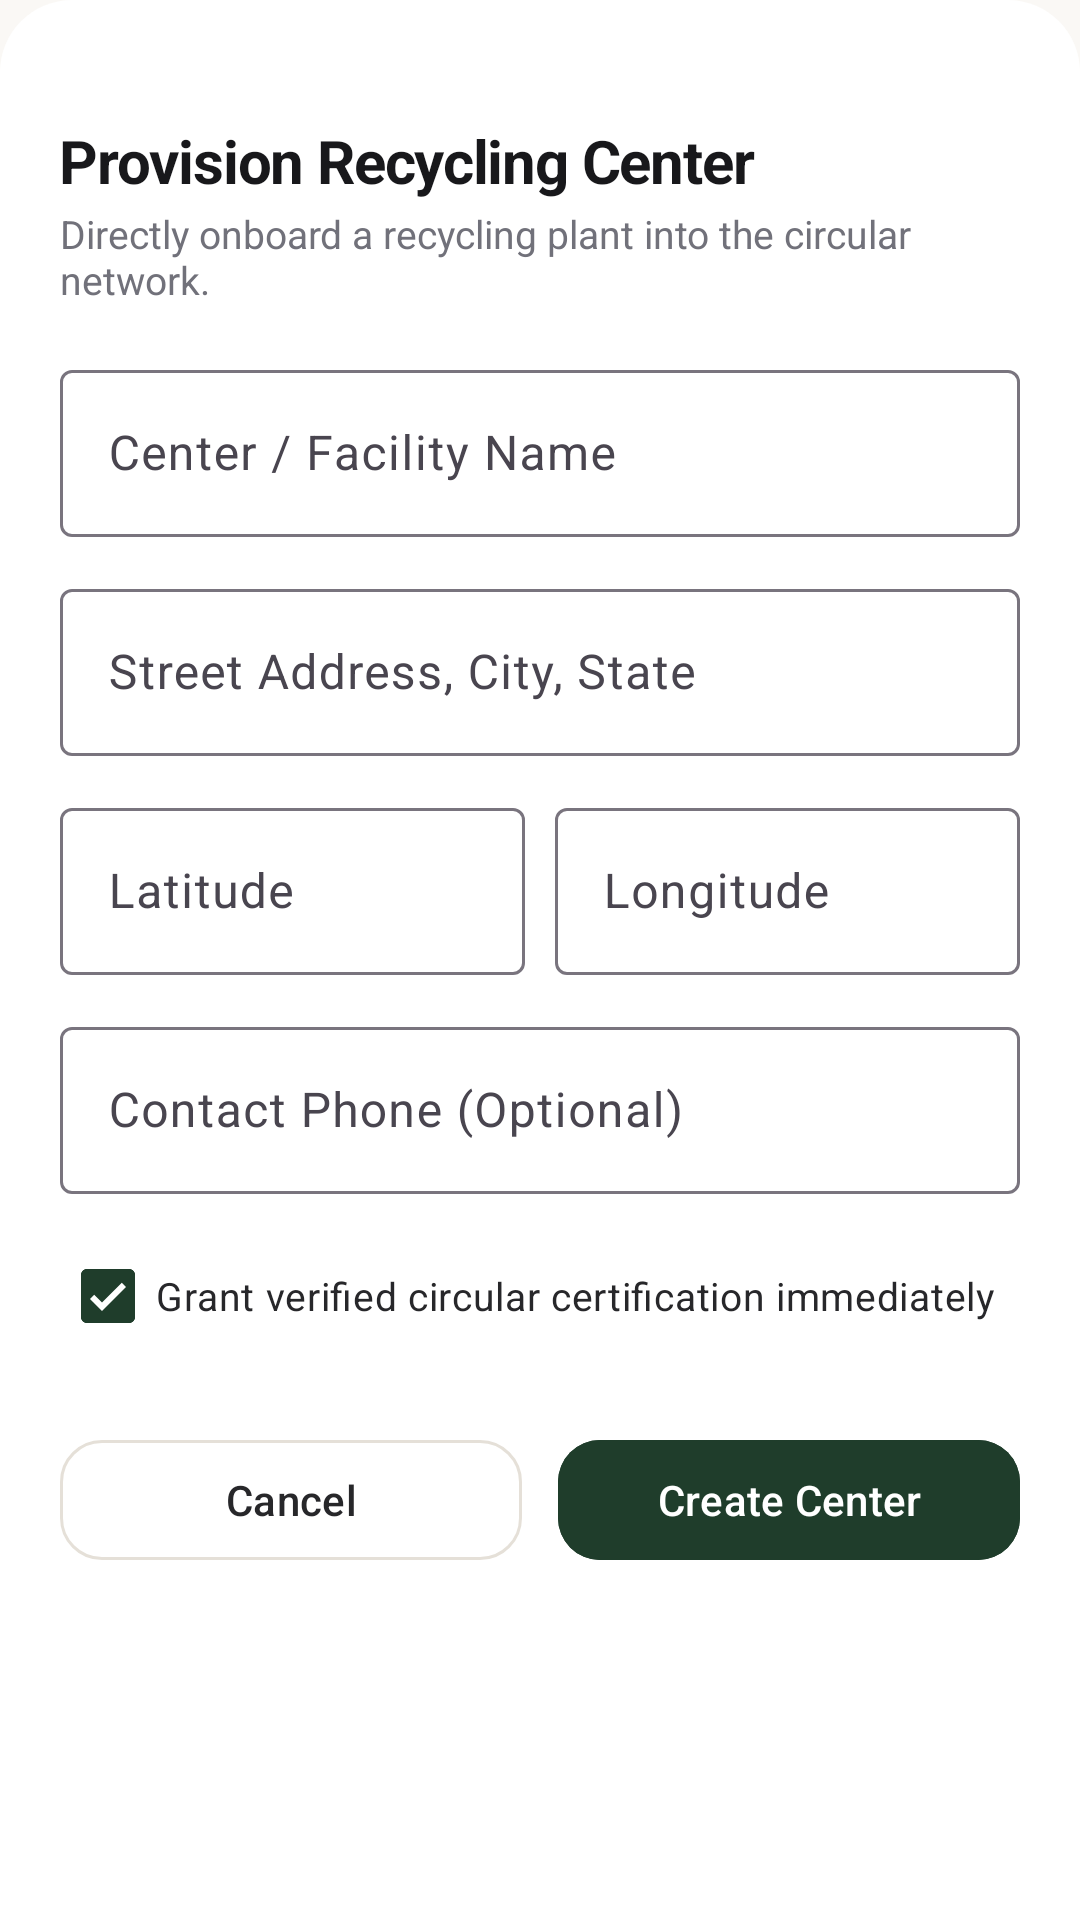

Here is an Android app screen rendered from its layout file. Give the layout XML and the strings, colors and styles it references.
<!-- AndroidManifest.xml: application theme Theme.EWasteTracking -->
<!-- res/layout/dialog_add_facility.xml -->
<?xml version="1.0" encoding="utf-8"?>
<androidx.core.widget.NestedScrollView
    xmlns:android="http://schemas.android.com/apk/res/android"
    xmlns:app="http://schemas.android.com/apk/res-auto"
    android:layout_width="match_parent"
    android:layout_height="wrap_content"
    android:background="@drawable/bg_sheet_top_rounded">

    <LinearLayout
        android:layout_width="match_parent"
        android:layout_height="wrap_content"
        android:orientation="vertical"
        android:padding="20dp">

        
        <View
            android:layout_width="40dp"
            android:layout_height="4dp"
            android:layout_gravity="center_horizontal"
            android:layout_marginBottom="16dp"
            android:background="@drawable/bg_status_pill"
            android:backgroundTint="@color/divider_color" />

        <TextView
            android:layout_width="wrap_content"
            android:layout_height="wrap_content"
            android:text="Provision Recycling Center"
            android:textColor="@color/text_headline"
            android:textSize="20sp"
            android:textStyle="bold"
            android:letterSpacing="-0.02" />

        <TextView
            android:layout_width="wrap_content"
            android:layout_height="wrap_content"
            android:layout_marginTop="2dp"
            android:text="Directly onboard a recycling plant into the circular network."
            android:textColor="@color/text_secondary"
            android:textSize="13sp" />

        
        <com.google.android.material.textfield.TextInputLayout
            android:layout_width="match_parent"
            android:layout_height="wrap_content"
            android:layout_marginTop="16dp"
            android:hint="Center / Facility Name"
            style="@style/Widget.Material3.TextInputLayout.OutlinedBox">

            <com.google.android.material.textfield.TextInputEditText
                android:id="@+id/etFacilityName"
                android:layout_width="match_parent"
                android:layout_height="wrap_content"
                android:inputType="textCapWords"
                android:textColor="@color/text_primary" />
        </com.google.android.material.textfield.TextInputLayout>

        
        <com.google.android.material.textfield.TextInputLayout
            android:layout_width="match_parent"
            android:layout_height="wrap_content"
            android:layout_marginTop="12dp"
            android:hint="Street Address, City, State"
            style="@style/Widget.Material3.TextInputLayout.OutlinedBox">

            <com.google.android.material.textfield.TextInputEditText
                android:id="@+id/etFacilityAddress"
                android:layout_width="match_parent"
                android:layout_height="wrap_content"
                android:inputType="textPostalAddress"
                android:textColor="@color/text_primary" />
        </com.google.android.material.textfield.TextInputLayout>

        
        <LinearLayout
            android:layout_width="match_parent"
            android:layout_height="wrap_content"
            android:orientation="horizontal"
            android:layout_marginTop="12dp">

            <com.google.android.material.textfield.TextInputLayout
                android:layout_width="0dp"
                android:layout_height="wrap_content"
                android:layout_weight="1"
                android:hint="Latitude"
                style="@style/Widget.Material3.TextInputLayout.OutlinedBox">

                <com.google.android.material.textfield.TextInputEditText
                    android:id="@+id/etLat"
                    android:layout_width="match_parent"
                    android:layout_height="wrap_content"
                    android:inputType="numberDecimal|numberSigned"
                    android:textColor="@color/text_primary" />
            </com.google.android.material.textfield.TextInputLayout>

            <com.google.android.material.textfield.TextInputLayout
                android:layout_width="0dp"
                android:layout_height="wrap_content"
                android:layout_weight="1"
                android:layout_marginStart="10dp"
                android:hint="Longitude"
                style="@style/Widget.Material3.TextInputLayout.OutlinedBox">

                <com.google.android.material.textfield.TextInputEditText
                    android:id="@+id/etLng"
                    android:layout_width="match_parent"
                    android:layout_height="wrap_content"
                    android:inputType="numberDecimal|numberSigned"
                    android:textColor="@color/text_primary" />
            </com.google.android.material.textfield.TextInputLayout>

        </LinearLayout>

        
        <com.google.android.material.textfield.TextInputLayout
            android:layout_width="match_parent"
            android:layout_height="wrap_content"
            android:layout_marginTop="12dp"
            android:hint="Contact Phone (Optional)"
            style="@style/Widget.Material3.TextInputLayout.OutlinedBox">

            <com.google.android.material.textfield.TextInputEditText
                android:id="@+id/etContactPhone"
                android:layout_width="match_parent"
                android:layout_height="wrap_content"
                android:inputType="phone"
                android:textColor="@color/text_primary" />
        </com.google.android.material.textfield.TextInputLayout>

        
        <com.google.android.material.checkbox.MaterialCheckBox
            android:id="@+id/cbAutoVerify"
            android:layout_width="match_parent"
            android:layout_height="wrap_content"
            android:layout_marginTop="10dp"
            android:text="Grant verified circular certification immediately"
            android:checked="true"
            android:textColor="@color/text_primary"
            android:textSize="13sp" />

        
        <LinearLayout
            android:layout_width="match_parent"
            android:layout_height="wrap_content"
            android:orientation="horizontal"
            android:layout_marginTop="20dp">

            <com.google.android.material.button.MaterialButton
                android:id="@+id/btnCancel"
                android:layout_width="0dp"
                android:layout_height="48dp"
                android:layout_weight="1"
                android:text="Cancel"
                android:textColor="@color/text_primary"
                android:backgroundTint="@color/bg_card"
                app:strokeWidth="1dp"
                app:strokeColor="@color/card_stroke"
                app:cornerRadius="14dp" />

            <com.google.android.material.button.MaterialButton
                android:id="@+id/btnSaveFacility"
                android:layout_width="0dp"
                android:layout_height="48dp"
                android:layout_weight="1"
                android:layout_marginStart="12dp"
                android:text="Create Center"
                android:textColor="@color/white"
                android:backgroundTint="@color/primary_green"
                app:cornerRadius="14dp" />
        </LinearLayout>

    </LinearLayout>

</androidx.core.widget.NestedScrollView>
<!-- resources referenced by this layout -->
<resources>
  <color name="bg_card">#FFFFFF</color>
  <color name="card_stroke">#E5E0D8</color>
  <color name="divider_color">#E8E3DC</color>
  <color name="primary_green">#1F3D2B</color>
  <color name="text_headline">#18181B</color>
  <color name="text_primary">#27272A</color>
  <color name="text_secondary">#71717A</color>
  <color name="white">#FFFFFF</color>
  <!-- drawable bg_sheet_top_rounded (drawable) -->
  <?xml version="1.0" encoding="utf-8"?>
  <shape xmlns:android="http://schemas.android.com/apk/res/android"
      android:shape="rectangle">
      <corners
          android:topLeftRadius="24dp"
          android:topRightRadius="24dp" />
      <solid android:color="@color/bg_card" />
  </shape>
  <style name="Theme.EWasteTracking" parent="Theme.Material3.DayNight.NoActionBar">
          <item name="colorPrimary">@color/primary_green</item>
          <item name="colorOnPrimary">@color/white</item>
          <item name="colorPrimaryContainer">@color/primary_green_light</item>
          <item name="colorOnPrimaryContainer">@color/primary_green_dark</item>
  
          <item name="colorSecondary">@color/accent_mint</item>
          <item name="colorOnSecondary">@color/white</item>
          <item name="colorSecondaryContainer">@color/mint_light</item>
          <item name="colorOnSecondaryContainer">@color/mint_dark</item>
  
          <item name="colorSurface">@color/bg_card</item>
          <item name="colorOnSurface">@color/text_primary</item>
          <item name="android:colorBackground">@color/bg_screen</item>
  
          <item name="android:statusBarColor">@color/bg_screen</item>
          <item name="android:navigationBarColor">@color/bg_card</item>
          <item name="android:windowLightStatusBar" tools:targetApi="m">true</item>
          <item name="android:windowLightNavigationBar" tools:targetApi="o_mr1">true</item>
  
          
          <item name="toolbarStyle">@style/Widget.EWasteTracking.Toolbar</item>
      </style>
  <color name="primary_green_light">#E8EFEA</color>
  <color name="primary_green_dark">#14291D</color>
  <color name="accent_mint">#3B6B4C</color>
  <color name="mint_light">#E8EFEA</color>
  <color name="mint_dark">#1F3D2B</color>
  <color name="bg_screen">#FAF8F5</color>
  <style name="Widget.EWasteTracking.Toolbar" parent="Widget.Material3.Toolbar">
          <item name="android:background">@color/bg_screen</item>
          <item name="titleTextColor">@color/text_headline</item>
          <item name="subtitleTextColor">@color/text_secondary</item>
          <item name="navigationIconTint">@color/text_headline</item>
      </style>
</resources>
